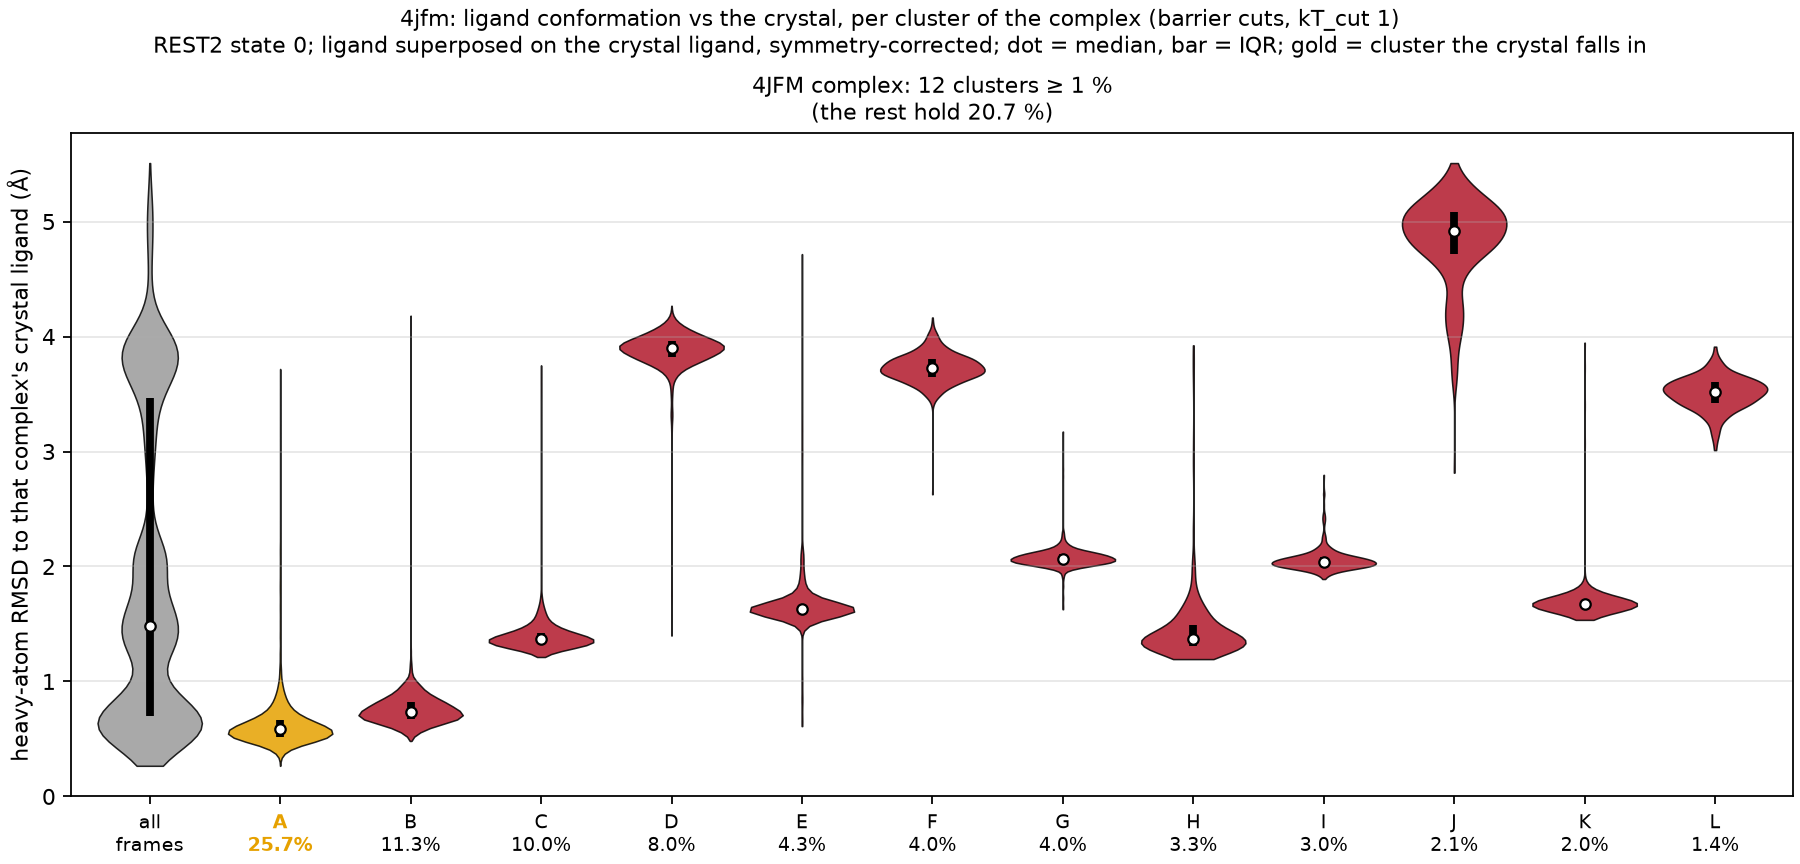

Data behind this chart, as committed beside it:
complex, cluster, mass, median_rmsd, q25, q75, crystal_cluster, central_frame
4JFM, A, 0.2572, 0.583, 0.518, 0.666, True, 4025
4JFM, B, 0.1134, 0.739, 0.675, 0.82, False, 1682
4JFM, C, 0.1, 1.367, 1.328, 1.424, False, 11835
4JFM, D, 0.0803, 3.9, 3.821, 3.965, False, 14561
4JFM, E, 0.0434, 1.627, 1.604, 1.665, False, 4632
4JFM, F, 0.0402, 3.723, 3.65, 3.804, False, 19769
4JFM, G, 0.0395, 2.067, 2.034, 2.105, False, 11399
4JFM, H, 0.0333, 1.368, 1.312, 1.49, False, 12725
4JFM, I, 0.03, 2.04, 2.004, 2.08, False, 11638
4JFM, J, 0.0211, 4.915, 4.716, 5.084, False, 17190
4JFM, K, 0.0202, 1.67, 1.646, 1.699, False, 4044
4JFM, L, 0.0142, 3.52, 3.421, 3.604, False, 18215
